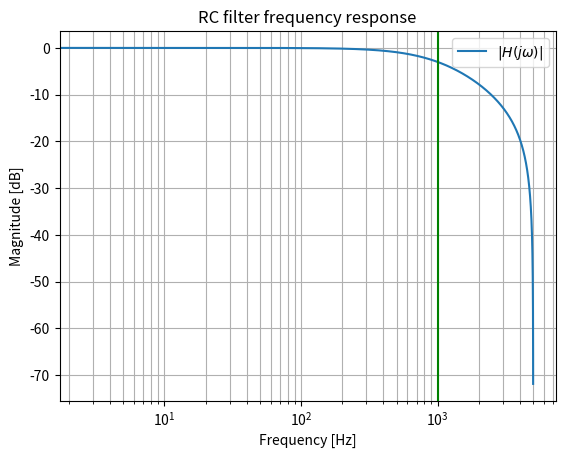
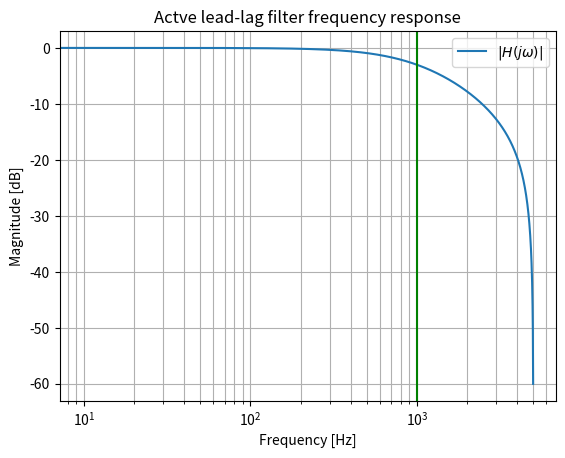
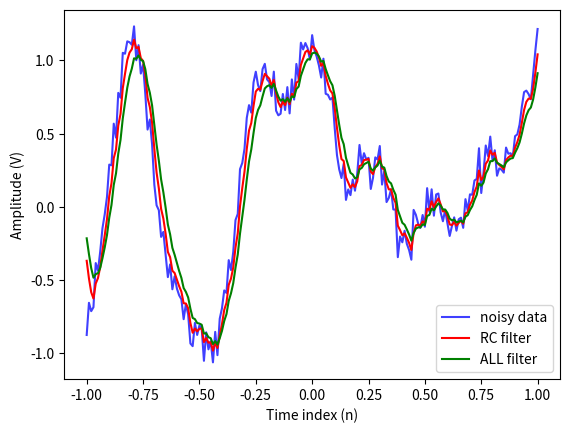

Write the Python code that produced these figures, in order.
%matplotlib ipympl
import numpy as np
import matplotlib.pyplot as plt
import scipy.signal as sg
from scipy.fftpack import fft, fftfreq
#plt.xkcd() #if you want some funny plotting style

def rcz_filter(C,R,Ts):
    '''Low-pass RC filter using the Butter function.'''
    fs = 1/Ts
    tau = R*C
    wc  = 1/tau
    fc  = wc/(2*np.pi)
    wcn = fc/(fs/2) #Normalized frequency
    bz,az=sg.butter(1,wcn,'low')
    return bz,az

fs = 10e3 #sampling frequency of the system
Ts= 1/fs
R  =10e3
C = 15.915e-9 #parameters for filter cuttoff freqeuncy fc=1 kHz

bz,az = rcz_filter(C,R,Ts)
wz,hz = sg.freqz(bz,az,worN=2000)
print(az,bz)
 
fig,ax = plt.subplots()
ax.semilogx(wz*fs/(2*np.pi), 20*np.log10(np.abs(hz).clip(1e-15)), label=r'$|H(j \omega)|$')
ax.legend()
ax.set_xlabel('Frequency [Hz]')
ax.set_ylabel('Magnitude [dB]')
ax.set_title('RC filter frequency response')
ax.axvline(1/(2*np.pi*R*C), color='green') # cutoff frequency
ax.grid(which='both',axis='both')

def allz_filter(C,R1,R2,Ts):
    '''Low-pass ALL filter using the Butter function.'''
    fs   = 1/Ts
    tau1 = R1*C
    tau2 = R2*C
    wc   = 1/((R1+R2)*C)
    fc   = wc/(2*np.pi)
    wcn  = fc/(fs/2) #Normalized frequency
    bz,az=sg.butter(1,wcn,'low')
    return bz,az

fs = 10e3 #sampling frequency of the system
Ts = 1/fs

R1 = 10e3
R2 = 10e3
C  = 7.958e-9 #These values are for cutoff frequency of fc = 1kHz

bz,az = allz_filter(C,R1,R2,Ts)
wz,hz = sg.freqz(bz,az)
print(az,bz)

fig,ax = plt.subplots()
ax.semilogx(wz*fs/(2*np.pi), 20*np.log10(np.abs(hz).clip(1e-15)), label=r'$|H(j \omega)|$')
ax.legend()
ax.set_xlabel('Frequency [Hz]')
ax.set_ylabel('Magnitude [dB]')
ax.set_title('Actve lead-lag filter frequency response')
ax.axvline(1/(2*np.pi*(R1+R2)*C), color='green') # cutoff frequency
ax.grid(which='both',axis='both')

def test_filter(xd,C,R1,R2,Ts,ftype='rc',ei=0):
    '''RC or Active Lead-Lag (ALL) filter
    :params
    xd : one sample of the data points
    C  : capacitor of the RC/ALL filter
    R1 : resistance (1) of the RC/ALL filter
    R2 : resistance (2) of the ALL filter
    Ts : sample period of the digital filter
    ftype: selects the implementation (rc or all)
    ei : initial status of the filter
    :return
    bz : numerator of the digital filter transfer function
    az : denominator of the digital filter transfer function
    ---
    Digital filter implemented as H(z) = B(z)/A(z)
    
    '''
    pk = 0 if ei == 0 else ei #initial state
    #pk=xd if ei is None else ei
    if 'rc' in ftype:
        bz,az     = rcz_filter(C, R1, Ts)
        z         = sg.lfilter_zi(bz,az)
        result, z = sg.lfilter(bz, az, [xd], zi=z*pk)
        return result
        
    elif 'all' in ftype:
        bz,az     = allz_filter(C,R1,R2,Ts)
        z         = sg.lfilter_zi(bz,az)
        result, z = sg.lfilter(bz, az, [xd], zi=z*pk)
        return result
        
    else:
        print("The 'ftype' variable must be 'rc' or 'all'. Please, insert a valid value.")

R1 = 10e3
R2 = 10e3
C  = 7.958e-9 # for cutoff frequency of fc = 1 kHz
t = np.linspace(-1, 1, 201)
x = (np.sin(2*np.pi*0.75*t*(1-t) + 2.1) + 0.1*np.sin(2*np.pi*3.25*t + 1) + 0.18*np.cos(2*np.pi*3.85*t))
xn = x + np.random.randn(len(t)) * .08
drc=np.zeros(xn.size)
dlla=np.zeros(xn.size)
for i in range(xn.size):
    dlla[i] = test_filter(xn[i],C,R1,R2,Ts,'all',dlla[i-1])
    drc[i] = test_filter(xn[i],C,R1,R2,Ts,'rc',drc[i-1])


fig,ax=plt.subplots()
ax.plot(t, xn, 'b', alpha=0.75, label='noisy data')
ax.plot(t, drc, 'r',label="RC filter")
ax.plot(t, dlla, 'g', label='ALL filter')
#ax.axhline(np.mean(x),color='cyan')
ax.set_xlabel('Time index (n)')
ax.set_ylabel('Amplitude (V)')
ax.legend()
plt.savefig('recursive_filter.png', dpi=100)
#plt.show()

